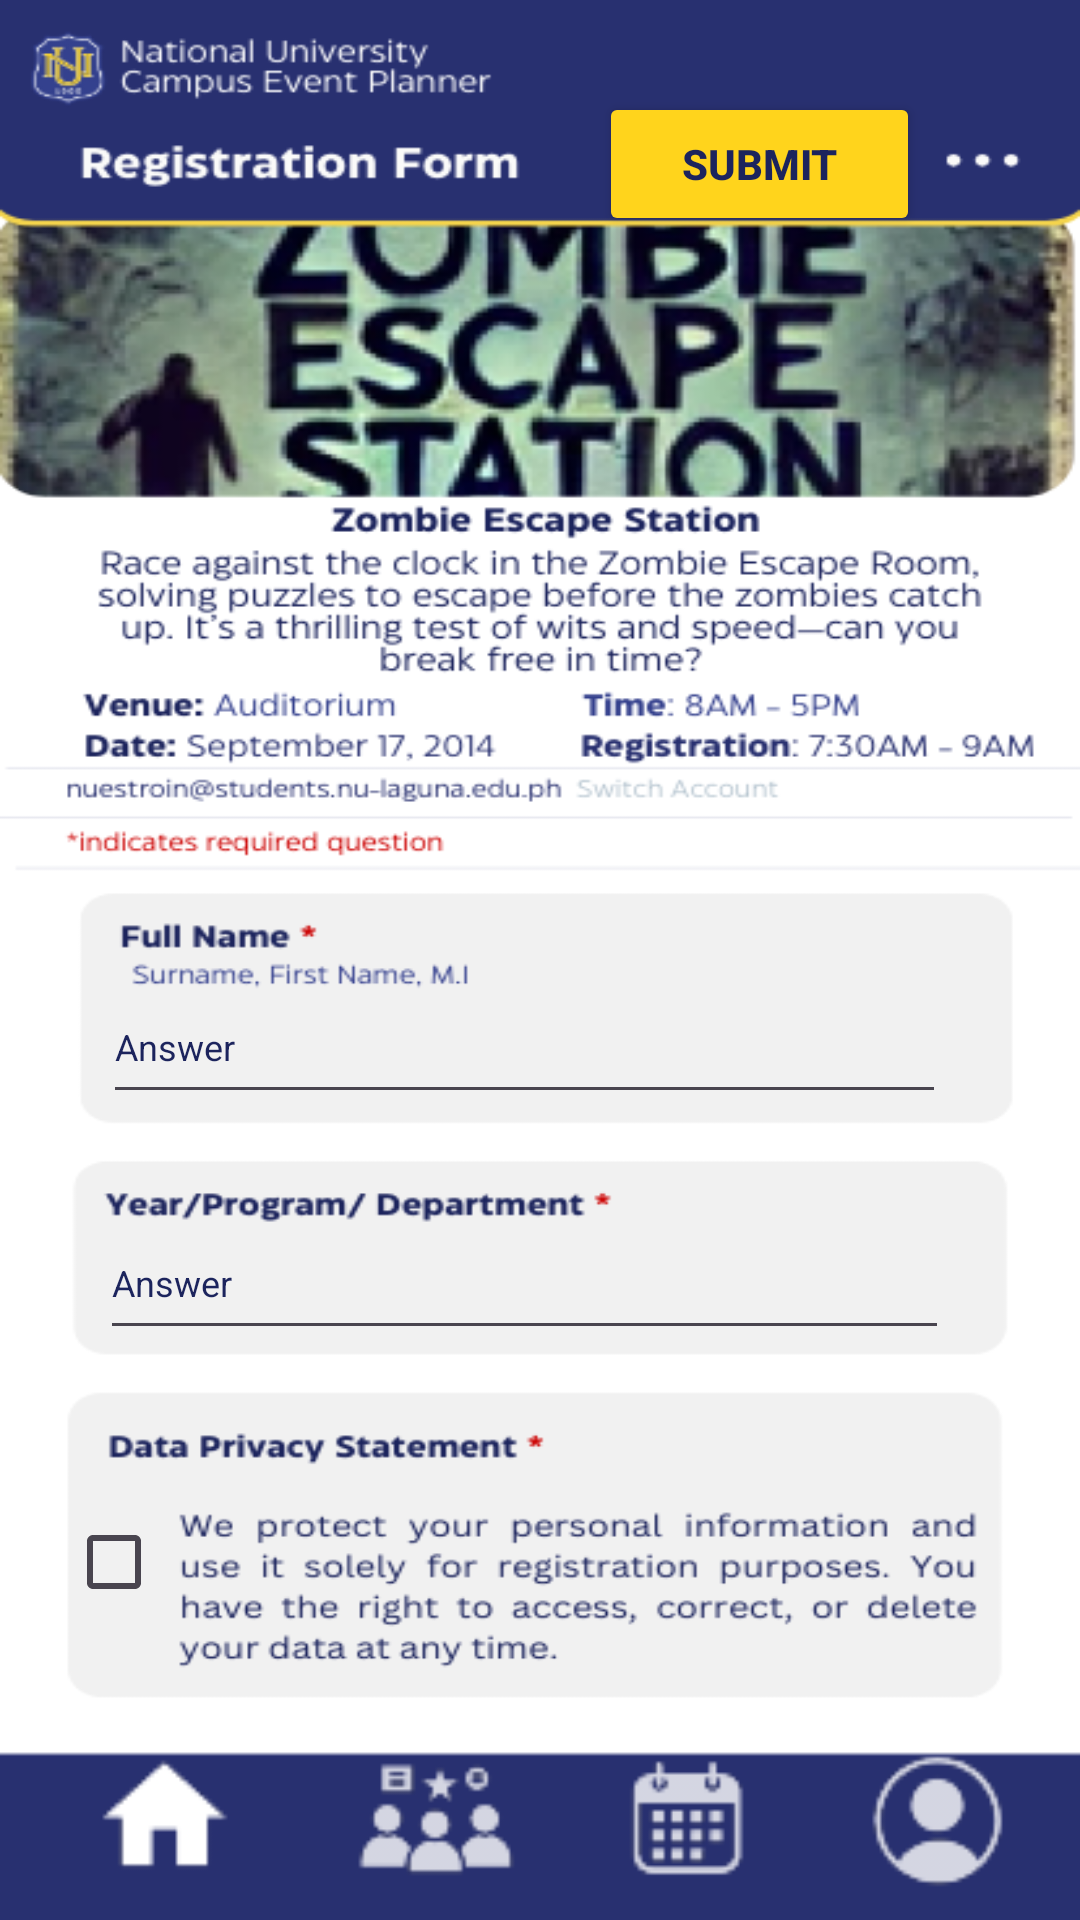

Layout XML and referenced resources for this Android screen:
<!-- AndroidManifest.xml: application theme Theme.Userdes_finals -->
<!-- res/layout/activity_registration.xml -->
<?xml version="1.0" encoding="utf-8"?>
<androidx.constraintlayout.widget.ConstraintLayout xmlns:android="http://schemas.android.com/apk/res/android"
    xmlns:app="http://schemas.android.com/apk/res-auto"
    xmlns:tools="http://schemas.android.com/tools"
    android:id="@+id/main"
    android:layout_width="match_parent"
    android:layout_height="match_parent"
    android:background="@drawable/regbg"
    tools:context=".registration">

    <EditText
        android:id="@+id/YPD"
        android:layout_width="283dp"
        android:layout_height="48dp"
        android:ems="10"
        android:inputType="text"
        android:text="Answer"
        android:textColor="#1C245D"
        android:textSize="12sp"
        app:layout_constraintBottom_toBottomOf="parent"
        app:layout_constraintEnd_toEndOf="parent"
        app:layout_constraintHorizontal_bias="0.433"
        app:layout_constraintStart_toStartOf="parent"
        app:layout_constraintTop_toTopOf="parent"
        app:layout_constraintVertical_bias="0.679" />

    <Button
        android:id="@+id/submit"
        android:layout_width="107dp"
        android:layout_height="48dp"
        android:backgroundTint="#FFD41C"
        android:text="Submit"
        android:textColor="#1C245D"
        android:textStyle="bold"
        app:layout_constraintBottom_toBottomOf="parent"
        app:layout_constraintEnd_toEndOf="parent"
        app:layout_constraintHorizontal_bias="0.789"
        app:layout_constraintStart_toStartOf="parent"
        app:layout_constraintTop_toTopOf="parent"
        app:layout_constraintVertical_bias="0.052" />

    <ImageView
        android:id="@+id/imageView10"
        android:layout_width="66dp"
        android:layout_height="64dp"
        app:layout_constraintBottom_toBottomOf="parent"
        app:layout_constraintEnd_toEndOf="parent"
        app:layout_constraintHorizontal_bias="0.075"
        app:layout_constraintStart_toStartOf="parent"
        app:layout_constraintTop_toTopOf="parent"
        app:layout_constraintVertical_bias="0.995"
        app:srcCompat="@drawable/homebutton" />

    <ImageView
        android:id="@+id/imageView12"
        android:layout_width="61dp"
        android:layout_height="61dp"
        app:layout_constraintBottom_toBottomOf="parent"
        app:layout_constraintEnd_toEndOf="parent"
        app:layout_constraintHorizontal_bias="0.385"
        app:layout_constraintStart_toStartOf="parent"
        app:layout_constraintTop_toTopOf="parent"
        app:layout_constraintVertical_bias="0.995"
        app:srcCompat="@drawable/regbutton" />

    <ImageView
        android:id="@+id/imageView13"
        android:layout_width="71dp"
        android:layout_height="62dp"
        app:layout_constraintBottom_toBottomOf="parent"
        app:layout_constraintEnd_toEndOf="parent"
        app:layout_constraintHorizontal_bias="0.669"
        app:layout_constraintStart_toStartOf="parent"
        app:layout_constraintTop_toTopOf="parent"
        app:layout_constraintVertical_bias="0.995"
        app:srcCompat="@drawable/calendarbutton" />

    <ImageView
        android:id="@+id/imageView14"
        android:layout_width="69dp"
        android:layout_height="61dp"
        app:layout_constraintBottom_toBottomOf="parent"
        app:layout_constraintEnd_toEndOf="parent"
        app:layout_constraintHorizontal_bias="0.953"
        app:layout_constraintStart_toStartOf="parent"
        app:layout_constraintTop_toTopOf="parent"
        app:layout_constraintVertical_bias="0.995"
        app:srcCompat="@drawable/profilebutton" />

    <EditText
        android:id="@+id/fname"
        android:layout_width="281dp"
        android:layout_height="48dp"
        android:ems="10"
        android:inputType="text"
        android:text="Answer"
        android:textColor="#1C245D"
        android:textSize="12sp"
        app:layout_constraintBottom_toBottomOf="parent"
        app:layout_constraintEnd_toEndOf="parent"
        app:layout_constraintHorizontal_bias="0.433"
        app:layout_constraintStart_toStartOf="parent"
        app:layout_constraintTop_toTopOf="parent"
        app:layout_constraintVertical_bias="0.546" />

    <CheckBox
        android:id="@+id/checkBox2"
        android:layout_width="wrap_content"
        android:layout_height="wrap_content"
        app:layout_constraintBottom_toBottomOf="parent"
        app:layout_constraintEnd_toEndOf="parent"
        app:layout_constraintHorizontal_bias="0.071"
        app:layout_constraintStart_toStartOf="parent"
        app:layout_constraintTop_toTopOf="parent"
        app:layout_constraintVertical_bias="0.839" />


</androidx.constraintlayout.widget.ConstraintLayout>
<!-- resources referenced by this layout -->
<resources>
  <!-- drawable calendarbutton: png bitmap (drawable, 2191 bytes) -->
  <!-- drawable homebutton: png bitmap (drawable, 1757 bytes) -->
  <!-- drawable profilebutton: png bitmap (drawable, 2671 bytes) -->
  <!-- drawable regbg: png bitmap (drawable, 189075 bytes) -->
  <!-- drawable regbutton: png bitmap (drawable, 2581 bytes) -->
  <style name="Theme.Userdes_finals" parent="Base.Theme.Userdes_finals" />
  <style name="Base.Theme.Userdes_finals" parent="Theme.Material3.DayNight.NoActionBar">
          
          
      </style>
</resources>
